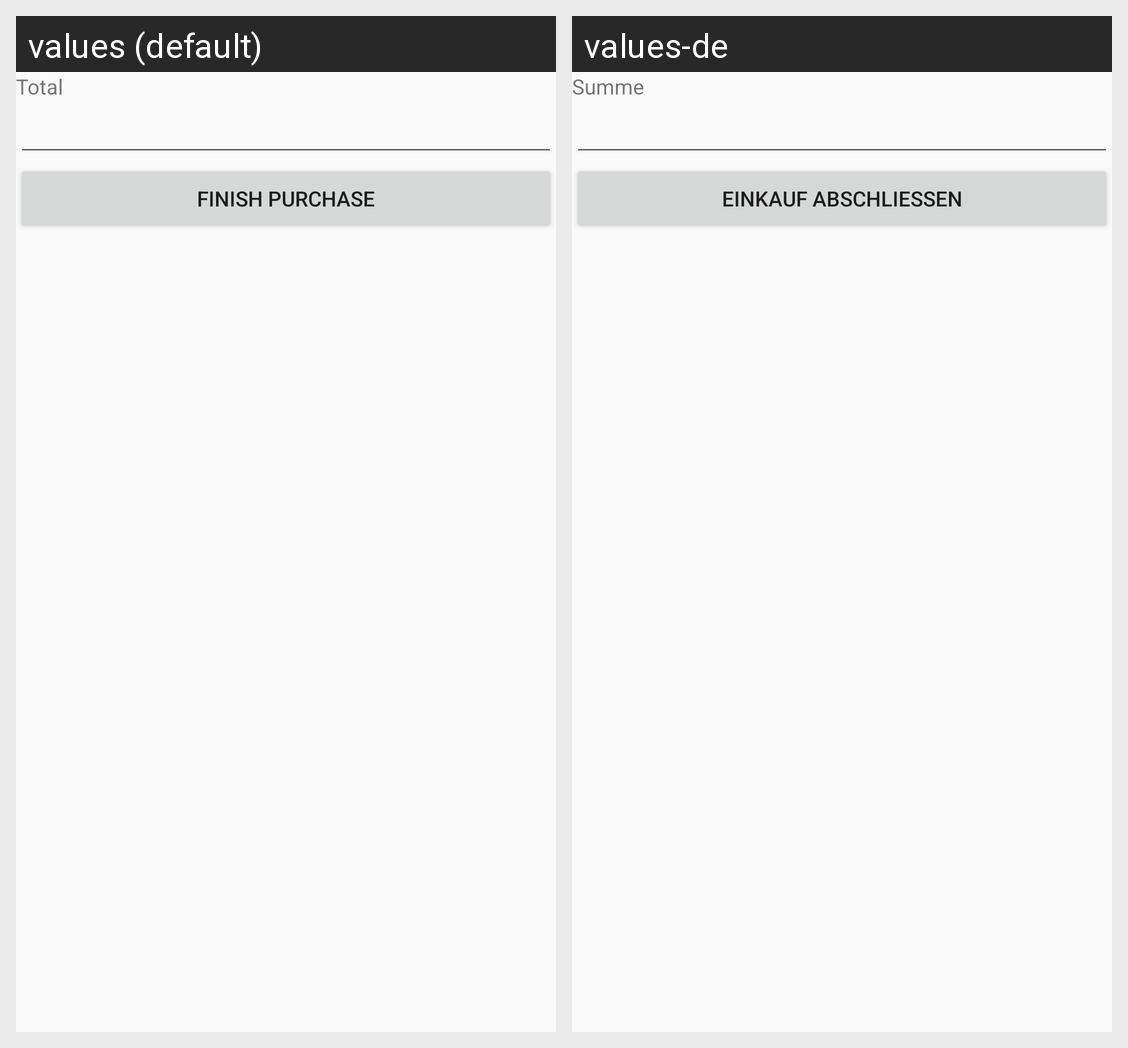

This grid shows one Android layout under two languages. Give, for every string resource on the screen, its name, the default text and each shown locale's text.
Android screen res/layout/fragment_finish_purchase.xml rendered under 2 locales, left to right: values (default), values-de. Device: Nexus 5 (rendered at 1080×1920; each locale shown at half size, 540×960, under a caption strip naming it); theme AppTheme.
Strings drawn on this screen, with the default value and each locale's value (text and hints the layout hard-codes, and strings that could not be matched under every locale, appear in the picture but are not listed):

total
  values: Total
  values-de: Summe

finishPurchase
  values: Finish purchase
  values-de: Einkauf abschließen
